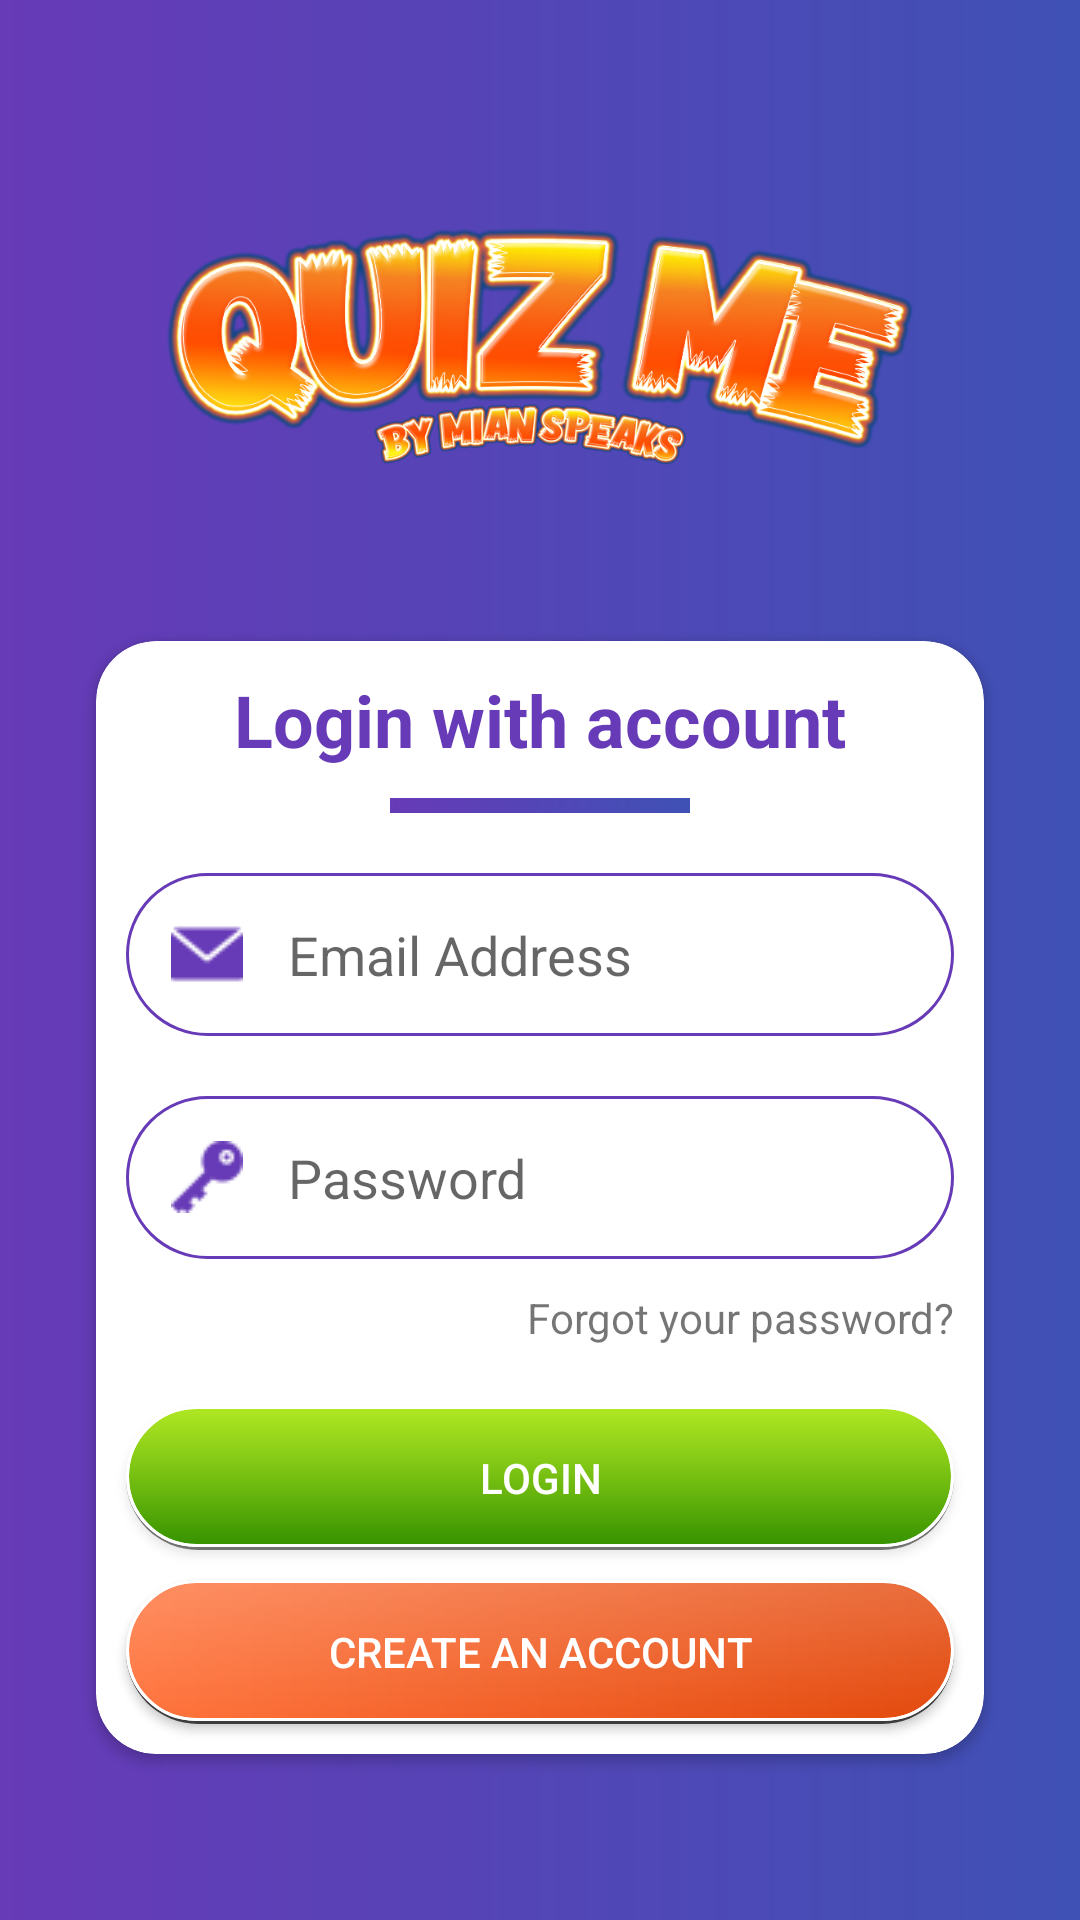

This screen was rendered from an Android layout file. Write that file and the resources it references.
<!-- AndroidManifest.xml: application theme AppTheme -->
<!-- res/layout/activity_login.xml -->
<?xml version="1.0" encoding="utf-8"?>
<androidx.constraintlayout.widget.ConstraintLayout xmlns:android="http://schemas.android.com/apk/res/android"
    xmlns:app="http://schemas.android.com/apk/res-auto"
    xmlns:tools="http://schemas.android.com/tools"
    android:layout_width="match_parent"
    android:layout_height="match_parent"
    android:background="@drawable/background"
    tools:context=".LoginActivity">

    <ImageView
        android:id="@+id/imageView2"
        android:layout_width="250dp"
        android:layout_height="150dp"
        android:layout_marginTop="40dp"
        app:layout_constraintEnd_toEndOf="parent"
        app:layout_constraintStart_toStartOf="parent"
        app:layout_constraintTop_toTopOf="parent"
        app:srcCompat="@drawable/quizmelogo" />

    <androidx.cardview.widget.CardView
        android:layout_width="match_parent"
        android:layout_height="wrap_content"
        android:layout_marginStart="32dp"
        android:layout_marginLeft="32dp"
        android:layout_marginEnd="32dp"
        android:layout_marginRight="32dp"
        android:layout_marginBottom="32dp"
        app:cardCornerRadius="20dp"
        app:layout_constraintBottom_toBottomOf="parent"
        app:layout_constraintEnd_toEndOf="parent"
        app:layout_constraintStart_toStartOf="parent"
        app:layout_constraintTop_toBottomOf="@+id/imageView2">

        <LinearLayout
            android:layout_width="match_parent"
            android:layout_height="match_parent"
            android:orientation="vertical">

            <TextView
                android:id="@+id/textView2"
                android:layout_width="match_parent"
                android:layout_height="wrap_content"
                android:layout_marginTop="10dp"
                android:gravity="center"
                android:text="Login with account"
                android:textColor="@color/colorPurple"
                android:textSize="24sp"
                android:textStyle="bold" />

            <View
                android:id="@+id/view"
                android:layout_width="100dp"
                android:layout_height="5dp"
                android:layout_gravity="center"
                android:layout_marginTop="10dp"
                android:layout_marginBottom="10dp"
                android:background="@drawable/background" />

            <EditText
                android:id="@+id/emailBox"
                android:layout_width="match_parent"
                android:layout_height="wrap_content"
                android:layout_margin="10dp"
                android:background="@drawable/textbox"
                android:drawableLeft="@drawable/email"
                android:drawablePadding="15dp"
                android:drawableTint="@color/colorPurple"
                android:ems="10"
                android:hint="Email Address"
                android:inputType="textEmailAddress"
                android:padding="15dp" />

            <EditText
                android:id="@+id/passwordBox"
                android:layout_width="match_parent"
                android:layout_height="wrap_content"
                android:layout_marginLeft="10dp"
                android:layout_marginTop="10dp"
                android:layout_marginRight="10dp"
                android:background="@drawable/textbox"
                android:drawableLeft="@drawable/password"
                android:drawablePadding="15dp"
                android:drawableTint="@color/colorPurple"
                android:ems="10"
                android:hint="Password"
                android:inputType="textPassword"
                android:padding="15dp" />

            <TextView
                android:id="@+id/textView3"
                android:layout_width="match_parent"
                android:layout_height="wrap_content"
                android:layout_marginTop="10dp"
                android:layout_marginRight="10dp"
                android:layout_marginBottom="10dp"
                android:gravity="right"
                android:text="Forgot your password?"
                android:textSize="14sp" />

            <Button
                android:id="@+id/submitBtn"
                android:layout_width="match_parent"
                android:layout_height="wrap_content"
                android:layout_marginLeft="10dp"
                android:layout_marginTop="10dp"
                android:layout_marginRight="10dp"
                android:background="@drawable/button_2"
                android:text="Login"
                android:textColor="@color/color_white" />

            <Button
                android:id="@+id/createNewBtn"
                android:layout_width="match_parent"
                android:layout_height="wrap_content"
                android:layout_marginLeft="10dp"
                android:layout_marginTop="10dp"
                android:layout_marginRight="10dp"
                android:layout_marginBottom="10dp"
                android:background="@drawable/button_1"
                android:text="Create an account"
                android:textColor="@color/color_white" />

        </LinearLayout>
    </androidx.cardview.widget.CardView>
</androidx.constraintlayout.widget.ConstraintLayout>
<!-- resources referenced by this layout -->
<resources>
  <color name="colorPurple">#673AB7</color>
  <color name="color_white">#FFFFFF</color>
  <!-- drawable background (drawable) -->
  <?xml version="1.0" encoding="utf-8"?>
  <shape xmlns:android="http://schemas.android.com/apk/res/android">
  <gradient android:startColor="@color/colorPurple"  android:endColor="@color/colorBlue"/>
  
  </shape>
  <!-- drawable button_1 (drawable) -->
  <?xml version="1.0" encoding="utf-8"?>
  <layer-list xmlns:android="http://schemas.android.com/apk/res/android">
      <item >
          <shape
              android:shape="rectangle">
              <solid android:color="@color/shadow_color" />
              <corners android:radius="50dp"/>
          </shape>
      </item>
      <item  android:bottom="1dp">
          <shape xmlns:android="http://schemas.android.com/apk/res/android">
              <gradient android:startColor="#ff733c"
                  android:endColor="#e3480b"/>
              <stroke android:width="1dp" android:color="@color/color_white"/>
              <corners android:radius="50dp"></corners>
          </shape>
      </item>
      <item  android:bottom="1dp" >
          <shape xmlns:android="http://schemas.android.com/apk/res/android">
              <gradient android:startColor="#34FFFFFF"
                  android:endColor="#00FFFFFF" android:angle="270"/>
              <stroke android:width="1dp" android:color="@color/color_white"/>
              <corners android:radius="50dp"></corners>
          </shape>
      </item>
  </layer-list>
  <!-- drawable button_2 (drawable) -->
  <?xml version="1.0" encoding="utf-8"?>
  <layer-list xmlns:android="http://schemas.android.com/apk/res/android">
      <item >
          <shape
              android:shape="rectangle">
              <solid android:color="#80000000" />
              <corners android:radius="50dp"/>
          </shape>
      </item>
      <item  android:bottom="1dp">
          <shape xmlns:android="http://schemas.android.com/apk/res/android">
              <gradient android:startColor="#a4e401"
                  android:endColor="#359200" android:angle="270"/>
              <stroke android:width="1dp" android:color="#fff"/>
              <corners android:radius="50dp"></corners>
          </shape>
      </item>
      <item  android:bottom="1dp" >
          <shape xmlns:android="http://schemas.android.com/apk/res/android">
              <gradient android:startColor="#22FFFFFF"
                  android:endColor="#00FFFFFF" android:angle="270"/>
              <stroke android:width="1dp" android:color="#fff"/>
              <corners android:radius="50dp"></corners>
          </shape>
      </item>
  </layer-list>
  <!-- drawable email: png bitmap (drawable, 426 bytes) -->
  <!-- drawable password: png bitmap (drawable, 459 bytes) -->
  <!-- drawable quizmelogo: png bitmap (drawable, 271551 bytes) -->
  <!-- drawable textbox (drawable) -->
  <?xml version="1.0" encoding="utf-8"?>
  <shape xmlns:android="http://schemas.android.com/apk/res/android">
  <stroke android:width="1dp" android:color="@color/colorPurple"/>
      <corners android:radius="30dp"/>
  </shape>
  <style name="AppTheme" parent="Theme.AppCompat.Light.NoActionBar">
          
          <item name="colorPrimary">@color/colorPrimary</item>
          <item name="colorPrimaryDark">@color/colorPrimaryDark</item>
          <item name="colorAccent">@color/colorAccent</item>
          <item name="titleTextColor">@android:color/white</item>
      </style>
  <color name="colorBlue">#3F51B5</color>
  <color name="shadow_color">#3C3C3C</color>
  <color name="colorPrimary">#673AB7</color>
  <color name="colorPrimaryDark">#673AB7</color>
  <color name="colorAccent">#03DAC5</color>
</resources>
